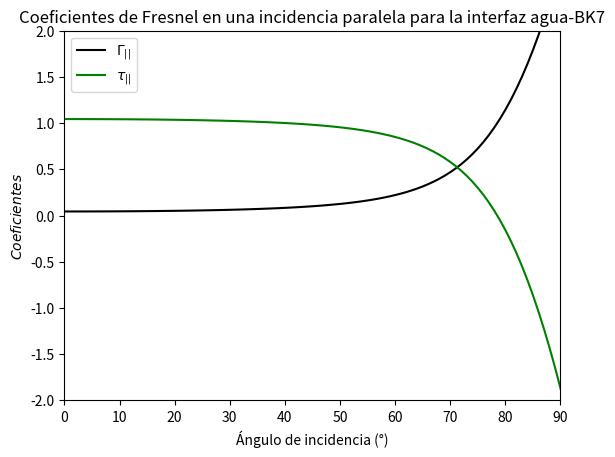

The matplotlib source for this figure:
#Coeficientes de Fresnel en una incidencia paralela para la interfaz agua-BK7

import numpy as np
import matplotlib.pyplot as plt

#Indice de refraccion se calcula a partir de la Ecuacion de Cauchy.

longwave=480;

#Parametros son:

n_1=1.45800;
n_2=0.00354;
n_3=0;

n_BK7=n_1+(n_1)/(longwave**2)+(n_2)/(longwave**4)

print('Indice de refraccion del medio es:')
print(n_BK7)

#Indice de refracción del agua es:

n_agua=1.3358   #a la misma longwave 

eta=n_agua/n_BK7    #eta=n_medio1/n_medio2

#Intervalo del angulo de incidencia

grados = np.arange(0, 90, 0.02) 

raiz=np.sqrt(1-((eta*np.sin(grados))**2))

#Ecuacion del coeficiente de reflexion incidencia paralela

gamma_para=(raiz-eta*np.cos(grados))/(eta*np.cos(grados)+raiz)

#Ecuacion del coeficiente de transmision incidencia paralela

tau_para=(2*np.cos(grados))/(eta*np.cos(grados)+raiz)

#Grafico varias
plt.plot(gamma_para,color='k', label = "$\Gamma_{||}$")
plt.plot(tau_para,color='g', label = "$ τ_{||}$")
plt.legend()
plt.xlabel('Ángulo de incidencia (°)')
plt.ylabel('$Coeficientes$')
plt.title('Coeficientes de Fresnel en una incidencia paralela para la interfaz agua-BK7')
plt.xlim(0,90)
plt.ylim(-2,2)
plt.show()

